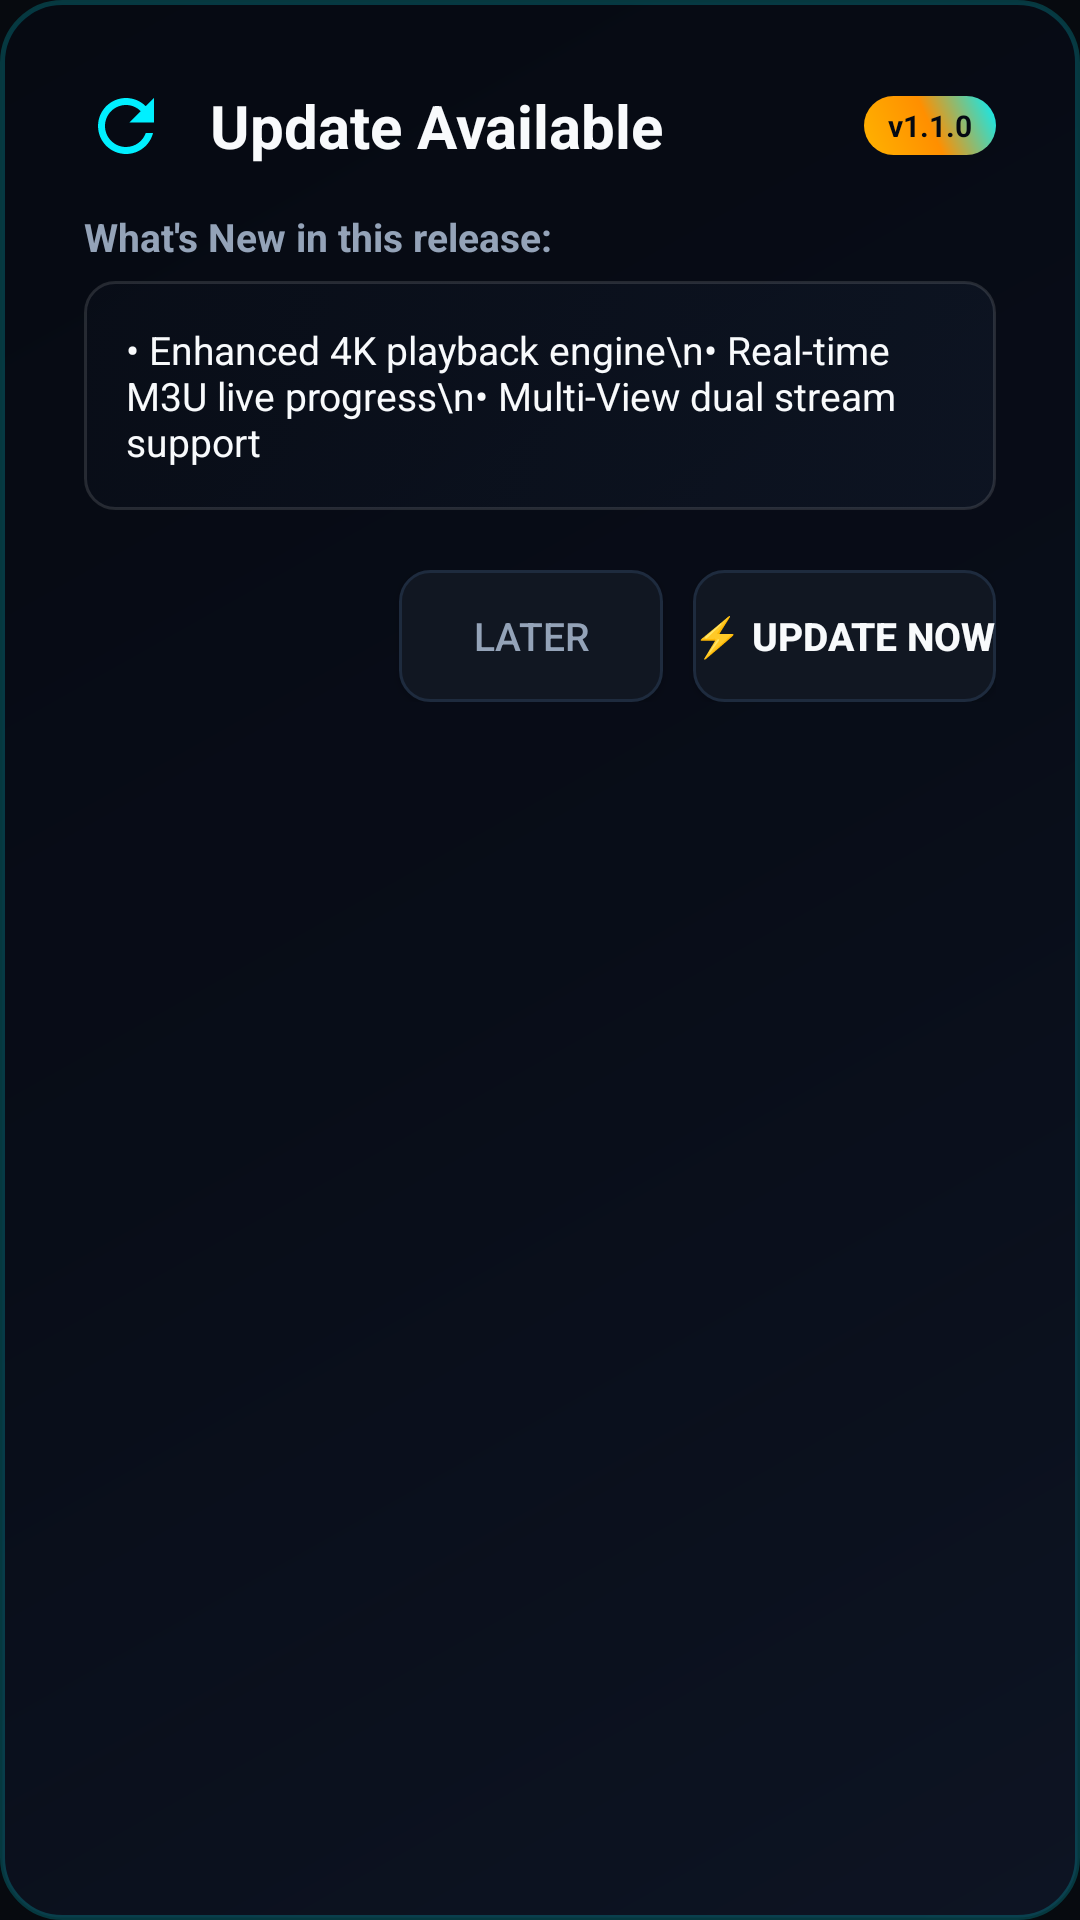

Write the Android layout XML for this screen, with the resource values it uses.
<!-- AndroidManifest.xml: application theme Theme.VideoPlayerByARRJS -->
<!-- res/layout/dialog_app_update.xml -->
<?xml version="1.0" encoding="utf-8"?>
<LinearLayout xmlns:android="http://schemas.android.com/apk/res/android"
    xmlns:app="http://schemas.android.com/apk/res-auto"
    android:layout_width="500dp"
    android:layout_height="wrap_content"
    android:background="@drawable/bg_tv_glass_modal"
    android:orientation="vertical"
    android:padding="28dp">

    <LinearLayout
        android:layout_width="match_parent"
        android:layout_height="wrap_content"
        android:gravity="center_vertical"
        android:orientation="horizontal">

        <ImageView
            android:layout_width="28dp"
            android:layout_height="28dp"
            android:contentDescription="Update"
            android:src="@drawable/ic_retry"
            app:tint="@color/tv_accent_cyan" />

        <TextView
            android:id="@+id/tvUpdateTitle"
            android:layout_width="0dp"
            android:layout_height="wrap_content"
            android:layout_marginStart="14dp"
            android:layout_weight="1"
            android:text="Update Available"
            android:textColor="@color/tv_text_primary"
            android:textSize="20sp"
            android:textStyle="bold" />

        <TextView
            android:id="@+id/tvUpdateVersion"
            android:layout_width="wrap_content"
            android:layout_height="wrap_content"
            android:background="@drawable/bg_pro_badge"
            android:text="v1.1.0"
            android:textColor="#050912"
            android:textSize="10sp"
            android:textStyle="bold" />
    </LinearLayout>

    <TextView
        android:layout_width="wrap_content"
        android:layout_height="wrap_content"
        android:layout_marginTop="14dp"
        android:text="What's New in this release:"
        android:textColor="@color/tv_text_secondary"
        android:textSize="13sp"
        android:textStyle="bold" />

    <TextView
        android:id="@+id/tvUpdateChangelog"
        android:layout_width="match_parent"
        android:layout_height="wrap_content"
        android:layout_marginTop="6dp"
        android:background="@drawable/bg_tv_glass_card"
        android:padding="14dp"
        android:text="• Enhanced 4K playback engine\n• Real-time M3U live progress\n• Multi-View dual stream support"
        android:textColor="@color/tv_text_primary"
        android:textSize="13sp" />

    <ProgressBar
        android:id="@+id/pbUpdateDownload"
        style="?android:attr/progressBarStyleHorizontal"
        android:layout_width="match_parent"
        android:layout_height="8dp"
        android:layout_marginTop="16dp"
        android:max="100"
        android:progress="0"
        android:progressTint="@color/tv_accent_cyan"
        android:visibility="gone" />

    <TextView
        android:id="@+id/tvUpdateDownloadStatus"
        android:layout_width="match_parent"
        android:layout_height="wrap_content"
        android:layout_marginTop="6dp"
        android:gravity="center"
        android:textColor="@color/tv_accent_cyan"
        android:textSize="12sp"
        android:visibility="gone" />

    <LinearLayout
        android:layout_width="match_parent"
        android:layout_height="wrap_content"
        android:layout_marginTop="20dp"
        android:gravity="end"
        android:orientation="horizontal">

        <Button
            android:id="@+id/btnUpdateCancel"
            android:layout_width="wrap_content"
            android:layout_height="44dp"
            android:layout_marginEnd="10dp"
            android:background="@drawable/bg_tv_button"
            android:focusable="true"
            android:text="Later"
            android:textColor="@color/tv_text_secondary"
            android:textSize="13sp" />

        <Button
            android:id="@+id/btnUpdateNow"
            android:layout_width="wrap_content"
            android:layout_height="44dp"
            android:background="@drawable/bg_tv_button"
            android:focusable="true"
            android:text="⚡ Update Now"
            android:textColor="@color/tv_text_primary"
            android:textSize="13sp"
            android:textStyle="bold" />
    </LinearLayout>

</LinearLayout>
<!-- resources referenced by this layout -->
<resources>
  <color name="tv_accent_cyan">#00F0FF</color>
  <color name="tv_text_primary">#F8FAFC</color>
  <color name="tv_text_secondary">#94A3B8</color>
  <!-- drawable bg_pro_badge (drawable) -->
  <?xml version="1.0" encoding="utf-8"?>
  <shape xmlns:android="http://schemas.android.com/apk/res/android"
      android:shape="rectangle">
      <gradient
          android:angle="45"
          android:startColor="#FFB300"
          android:centerColor="#FF8F00"
          android:endColor="#00F0FF" />
      <corners android:radius="12dp" />
      <padding
          android:left="8dp"
          android:top="3dp"
          android:right="8dp"
          android:bottom="3dp" />
  </shape>
  <!-- drawable bg_tv_button (drawable) -->
  <?xml version="1.0" encoding="utf-8"?>
  <selector xmlns:android="http://schemas.android.com/apk/res/android">
      <item android:state_focused="true">
          <shape android:shape="rectangle">
              <gradient
                  android:angle="135"
                  android:startColor="#1A283C"
                  android:endColor="#121C2B" />
              <corners android:radius="10dp" />
              <stroke android:width="2dp" android:color="@color/tv_accent_cyan" />
          </shape>
      </item>
      <item android:state_pressed="true">
          <shape android:shape="rectangle">
              <solid android:color="#0B121C" />
              <stroke android:width="2dp" android:color="@color/tv_accent_cyan" />
              <corners android:radius="10dp" />
          </shape>
      </item>
      <item>
          <shape android:shape="rectangle">
              <solid android:color="@color/tv_bg_card" />
              <stroke android:width="1dp" android:color="@color/tv_card_stroke" />
              <corners android:radius="10dp" />
          </shape>
      </item>
  </selector>
  <!-- drawable bg_tv_glass_modal (drawable) -->
  <?xml version="1.0" encoding="utf-8"?>
  <shape xmlns:android="http://schemas.android.com/apk/res/android"
      android:shape="rectangle">
      <gradient
          android:angle="135"
          android:startColor="#F20D1424"
          android:centerColor="#EA080D18"
          android:endColor="#F2050912" />
      <stroke
          android:width="1.5dp"
          android:color="#3300F0FF" />
      <corners android:radius="20dp" />
  </shape>
  <!-- drawable ic_retry (drawable) -->
  <?xml version="1.0" encoding="utf-8"?>
  <vector xmlns:android="http://schemas.android.com/apk/res/android"
      android:width="24dp"
      android:height="24dp"
      android:viewportWidth="24"
      android:viewportHeight="24">
      <path
          android:fillColor="@color/tv_text_primary"
          android:pathData="M17.65,6.35C16.2,4.9 14.21,4 12,4c-4.42,0 -7.99,3.58 -7.99,8s3.57,8 7.99,8c3.73,0 6.84,-2.55 7.73,-6h-2.08c-.82,2.33 -3.04,4 -5.65,4 -3.31,0 -6,-2.69 -6,-6s2.69,-6 6,-6c1.66,0 3.14,.69 4.22,1.78L13,11h7V4l-2.35,2.35z" />
  </vector>
  <style name="Theme.VideoPlayerByARRJS" parent="Theme.MaterialComponents.NoActionBar">
          <item name="colorPrimary">@color/tv_accent_cyan</item>
          <item name="colorPrimaryVariant">@color/tv_accent_blue</item>
          <item name="colorOnPrimary">@color/tv_bg_dark</item>
          <item name="colorSecondary">@color/tv_accent_purple</item>
          <item name="colorOnSecondary">@color/tv_text_primary</item>
  
          <item name="android:windowBackground">@color/tv_bg_dark</item>
          <item name="android:textColorPrimary">@color/tv_text_primary</item>
          <item name="android:textColorSecondary">@color/tv_text_secondary</item>
          <item name="android:windowNoTitle">true</item>
          <item name="android:windowActionBar">false</item>
      </style>
  <color name="tv_bg_card">#111722</color>
  <color name="tv_card_stroke">#1E2B3E</color>
  <color name="tv_accent_blue">#3B82F6</color>
  <color name="tv_bg_dark">#070A0F</color>
  <color name="tv_accent_purple">#A855F7</color>
</resources>
